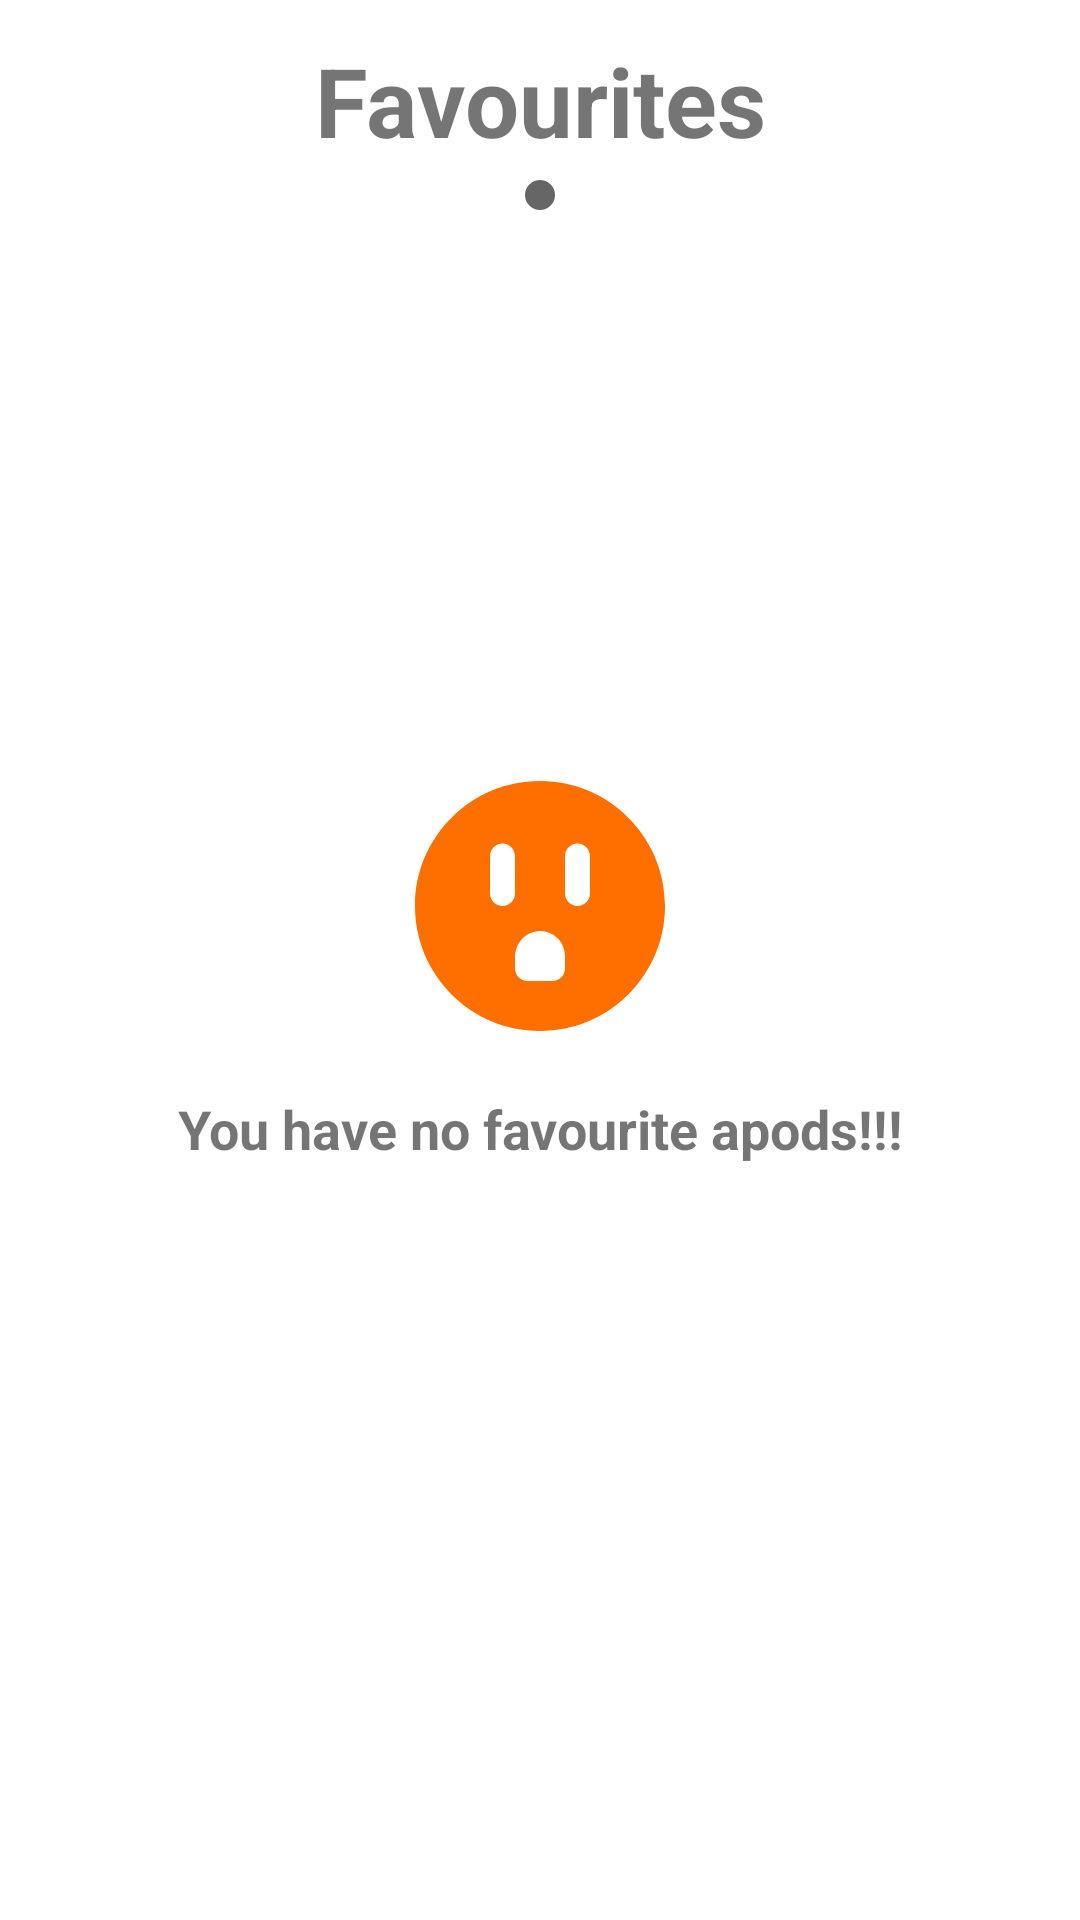

Reconstruct the res/layout file that produces this screen, plus the resources it refers to.
<!-- AndroidManifest.xml: application theme AppTheme -->
<!-- res/layout/fragment_favourite.xml -->
<?xml version="1.0" encoding="utf-8"?>
<layout xmlns:app="http://schemas.android.com/apk/res-auto"
    xmlns:android="http://schemas.android.com/apk/res/android">

    <data>

        <variable
            name="viewModel"
            type="com.javlonrahimov1212.apod12.ui.favourite.FavouritesViewModel" />
    </data>

    <androidx.constraintlayout.widget.ConstraintLayout xmlns:tools="http://schemas.android.com/tools"
        android:layout_width="match_parent"
        android:layout_height="match_parent"
        tools:context=".ui.favourite.FavouriteFragment">

        <TextView
            android:id="@+id/text_view_favourite_fragment"
            android:layout_width="wrap_content"
            android:layout_height="wrap_content"
            android:layout_margin="12dp"
            android:text="@string/favourites"
            android:textSize="32sp"
            android:textStyle="bold"
            app:layout_constraintEnd_toEndOf="parent"
            app:layout_constraintStart_toStartOf="parent"
            app:layout_constraintTop_toTopOf="parent" />

        <LinearLayout
            android:id="@+id/containerForDateFavouritesFragment"
            android:layout_width="wrap_content"
            android:layout_height="wrap_content"
            app:layout_constraintEnd_toEndOf="parent"
            app:layout_constraintStart_toStartOf="parent"
            app:layout_constraintTop_toBottomOf="@id/text_view_favourite_fragment">

            <TextView
                android:id="@+id/dayOfWeekFavouriteFragment"
                android:layout_width="wrap_content"
                android:layout_height="wrap_content"
                tools:text="Sunday" />

            <ImageView
                android:layout_width="wrap_content"
                android:layout_height="wrap_content"
                android:layout_gravity="center"
                android:layout_margin="4dp"
                android:src="@drawable/ic_round_circle_24"
                android:contentDescription="@string/dot" />

            <TextView
                android:id="@+id/dayOfMonthFavouritesFragment"
                android:layout_width="wrap_content"
                android:layout_height="wrap_content"
                tools:text="October 4" />
        </LinearLayout>

        <androidx.viewpager2.widget.ViewPager2
            android:id="@+id/apod_view_pager_favourite_fragment"
            android:layout_width="match_parent"
            android:layout_height="0dp"
            android:layout_marginTop="40dp"
            android:layout_marginBottom="40dp"
            android:paddingStart="60dp"
            android:paddingEnd="60dp"
            app:layout_constraintBottom_toBottomOf="parent"
            app:layout_constraintTop_toBottomOf="@id/containerForDateFavouritesFragment" />

        <TextView
            android:id="@+id/no_fav_text"
            android:drawablePadding="12dp"
            app:layout_constraintTop_toTopOf="parent"
            app:layout_constraintBottom_toBottomOf="parent"
            app:layout_constraintStart_toStartOf="parent"
            app:drawableTint="@color/colorAccent"
            android:textSize="18sp"
            android:textStyle="bold"
            app:layout_constraintEnd_toEndOf="parent"
            android:text="@string/you_have_no_favourite_apods"
            android:layout_width="wrap_content"
            android:layout_height="wrap_content"
            app:drawableTopCompat="@drawable/ic_round_outlet_24" />

    </androidx.constraintlayout.widget.ConstraintLayout>
</layout>
<!-- resources referenced by this layout -->
<resources>
  <color name="colorAccent">#FF6F00</color>
  <!-- drawable ic_round_circle_24 (drawable) -->
  <vector xmlns:android="http://schemas.android.com/apk/res/android"
      android:width="12dp"
      android:height="12dp"
      android:viewportWidth="24"
      android:viewportHeight="24"
      android:tint="?attr/colorControlNormal">
    <path
        android:fillColor="@android:color/white"
        android:pathData="M12,12m-10,0a10,10 0,1 1,20 0a10,10 0,1 1,-20 0"/>
  </vector>
  <!-- drawable ic_round_outlet_24 (drawable) -->
  <vector xmlns:android="http://schemas.android.com/apk/res/android"
      android:width="100dp"
      android:height="100dp"
      android:autoMirrored="true"
      android:tint="?attr/colorControlNormal"
      android:viewportWidth="24"
      android:viewportHeight="24">
      <path
          android:fillColor="@android:color/white"
          android:pathData="M12,2C6.48,2 2,6.48 2,12c0,5.52 4.48,10 10,10s10,-4.48 10,-10C22,6.48 17.52,2 12,2zM9,12c-0.55,0 -1,-0.45 -1,-1V8c0,-0.55 0.45,-1 1,-1s1,0.45 1,1v3C10,11.55 9.55,12 9,12zM13,18h-2c-0.55,0 -1,-0.45 -1,-1v-0.89c0,-1 0.68,-1.92 1.66,-2.08C12.92,13.82 14,14.79 14,16v1C14,17.55 13.55,18 13,18zM16,11c0,0.55 -0.45,1 -1,1c-0.55,0 -1,-0.45 -1,-1V8c0,-0.55 0.45,-1 1,-1c0.55,0 1,0.45 1,1V11z" />
  </vector>
  <string name="dot">dot</string>
  <string name="favourites">Favourites</string>
  <string name="you_have_no_favourite_apods">You have no favourite apods!!!</string>
  <style name="AppTheme" parent="Theme.MaterialComponents.DayNight.NoActionBar">
          <item name="colorPrimary">@color/colorPrimary</item>
          <item name="colorPrimaryDark">@color/colorPrimaryDark</item>
          <item name="colorAccent">@color/colorAccent</item>
  
          <item name="android:navigationBarColor">
              @android:color/transparent
          </item>
  
          <item name="android:statusBarColor">
              @android:color/transparent
          </item>
      </style>
  <color name="colorPrimary">@android:color/background_dark</color>
  <color name="colorPrimaryDark">#FFFFFF</color>
</resources>
